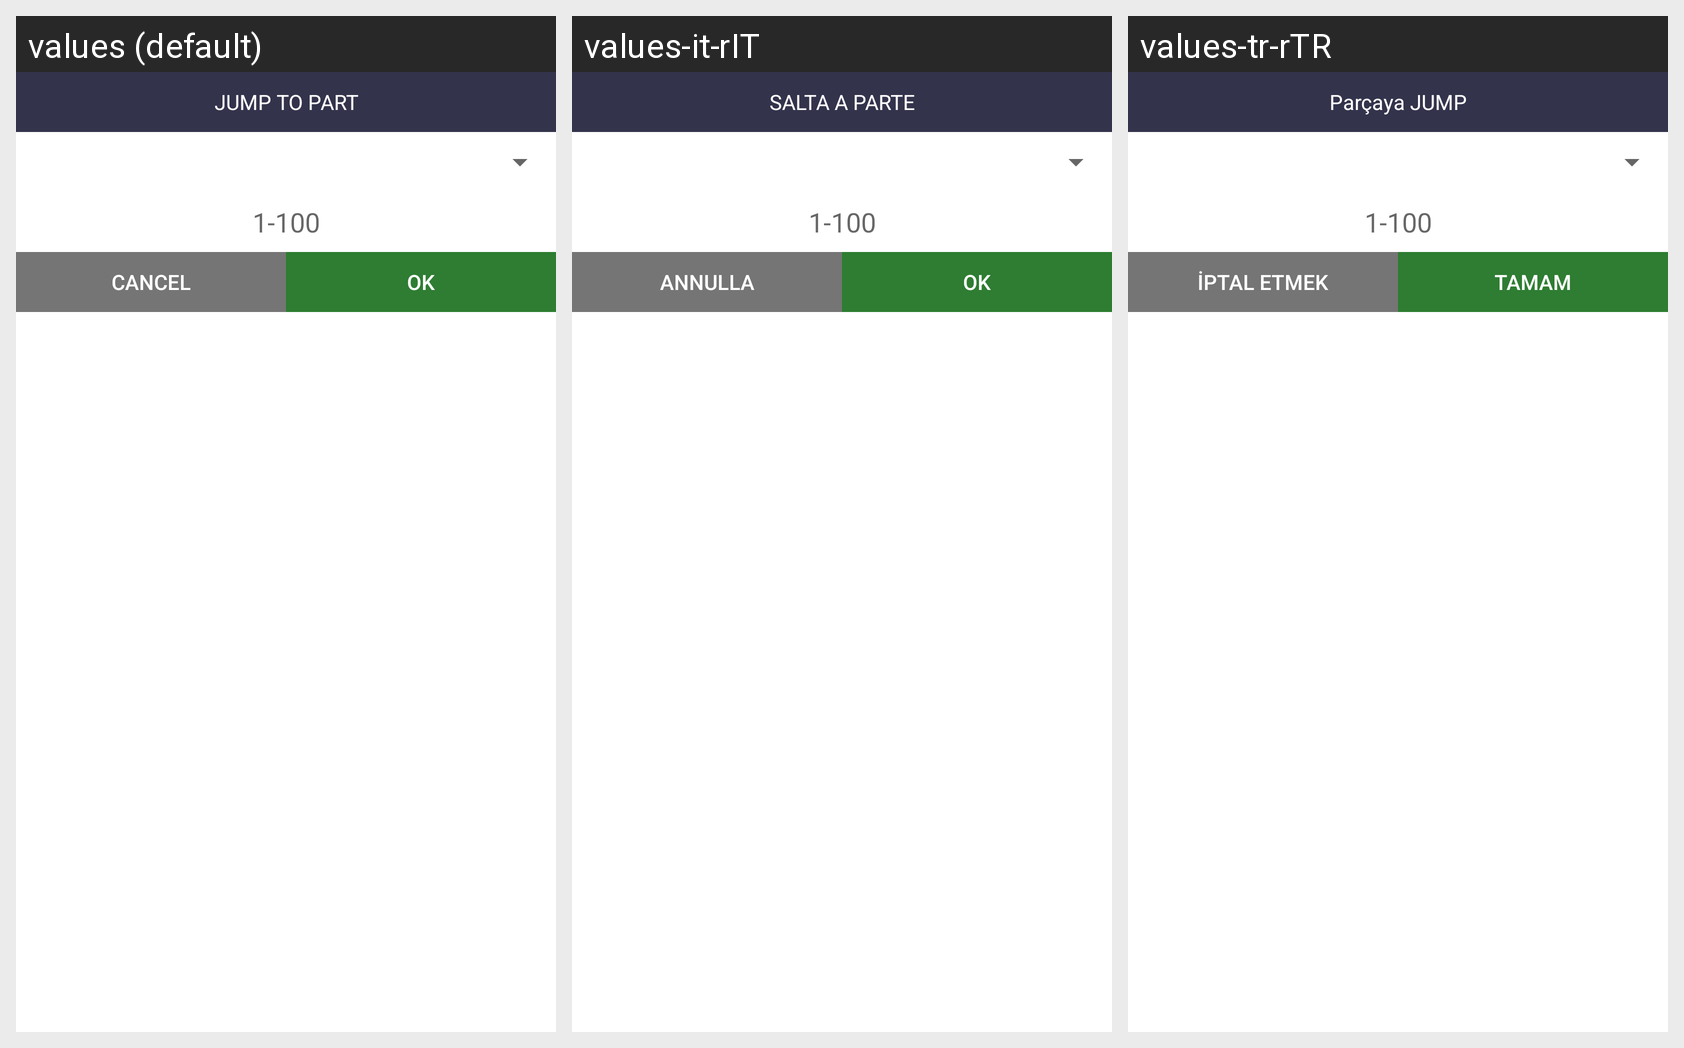

Strings drawn on this Android screen and how each of the app's shown locales translates them:
Android screen res/layout/dialog_jump_part.xml rendered under 3 locales, left to right: values (default), values-it-rIT, values-tr-rTR. Device: Nexus 5 (rendered at 1080×1920; each locale shown at half size, 540×960, under a caption strip naming it); theme Theme.AppCompat.Light.
Other locales in the repository, not shown: values-an-rES, values-de, values-fr-rFR, values-in-rID, values-ru, values-so-rSO.
Strings drawn on this screen, with the default value and each locale's value (text and hints the layout hard-codes, and strings that could not be matched under every locale, appear in the picture but are not listed):

jumppart
  values: JUMP TO PART
  values-it-rIT: SALTA A PARTE
  values-tr-rTR: Parçaya JUMP

cancel
  values: CANCEL
  values-it-rIT: ANNULLA
  values-tr-rTR: İPTAL ETMEK

ok
  values: OK
  values-it-rIT: ok
  values-tr-rTR: tamam
